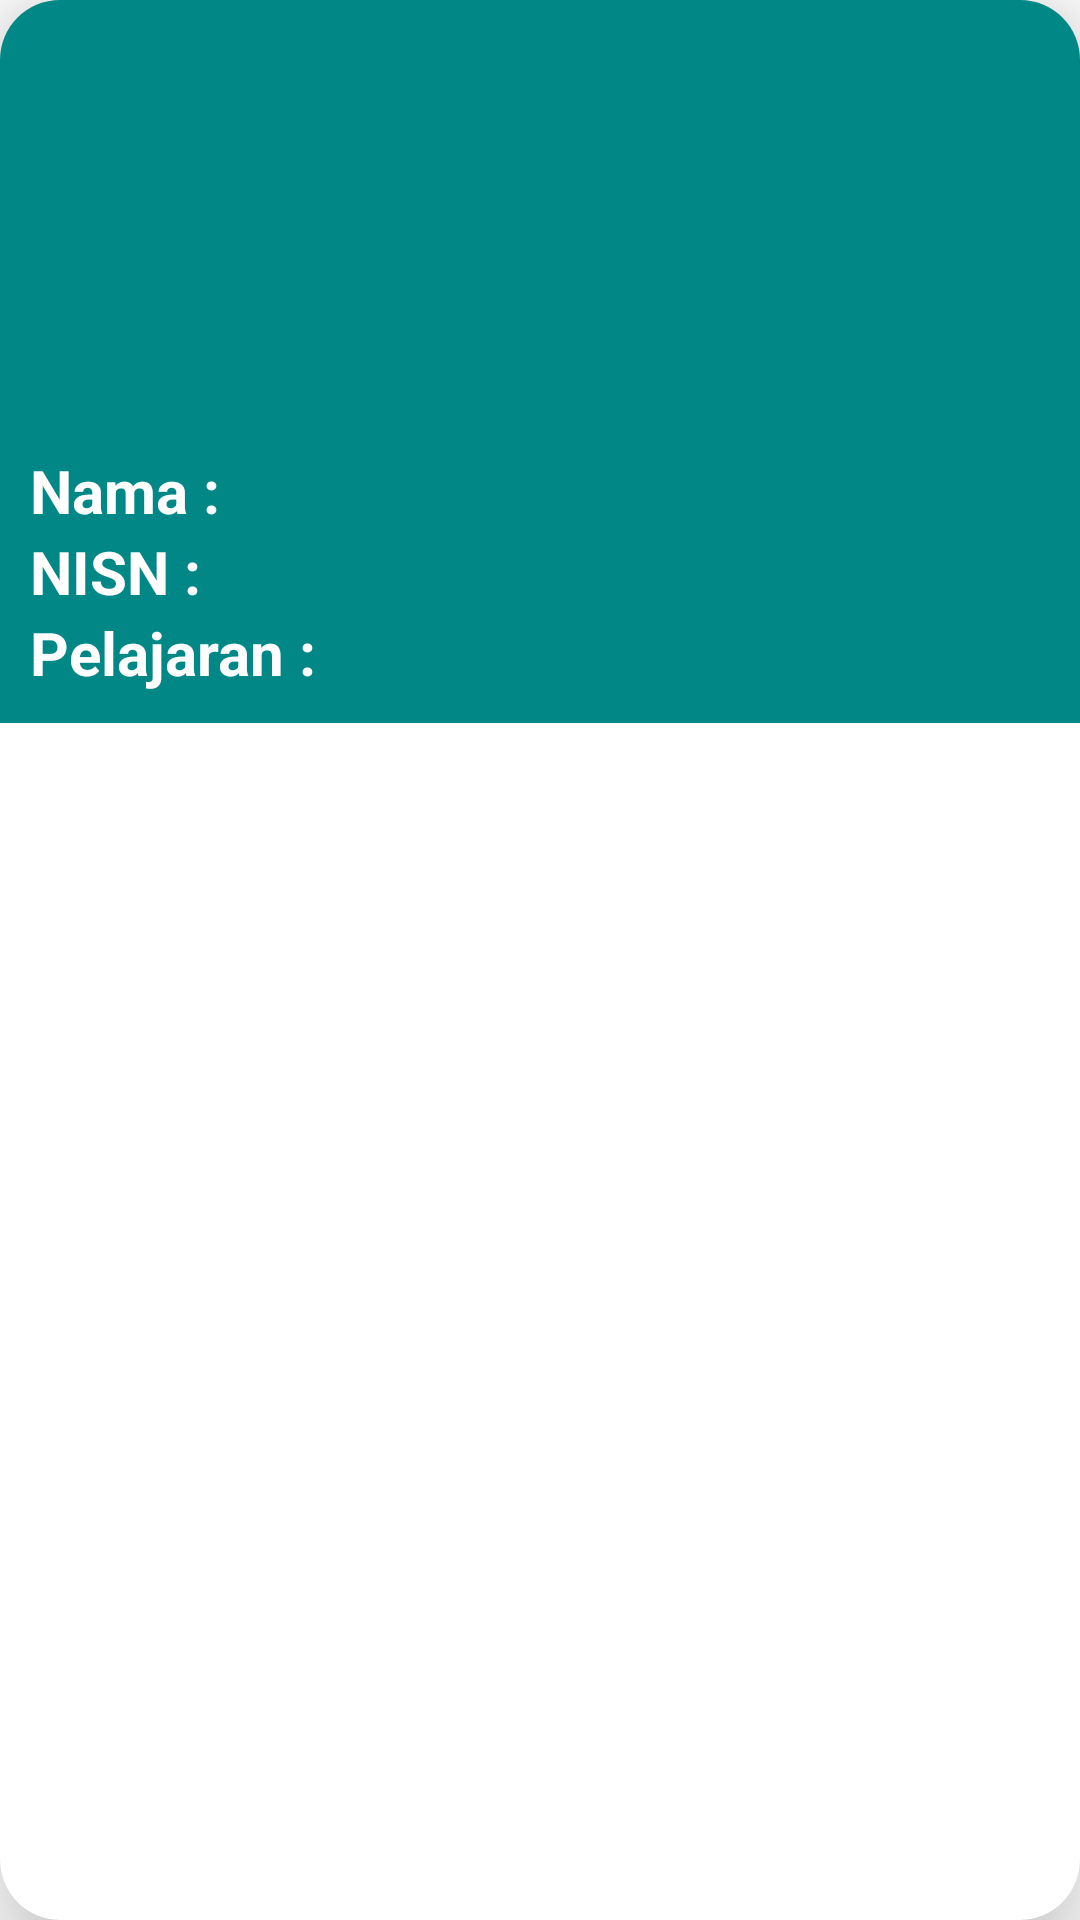

Here is an Android app screen rendered from its layout file. Give the layout XML and the strings, colors and styles it references.
<!-- AndroidManifest.xml: application theme Theme.SMKLABUSTA -->
<!-- res/layout/guru_list.xml -->
<?xml version="1.0" encoding="utf-8"?>
<androidx.cardview.widget.CardView xmlns:android="http://schemas.android.com/apk/res/android"
    android:layout_width="match_parent"
    android:layout_height="wrap_content"
    xmlns:app="http://schemas.android.com/apk/res-auto"
    android:layout_marginTop="50dp"
    app:cardCornerRadius="20dp"
    android:layout_marginLeft="10dp"
    android:layout_marginRight="10dp"
    app:cardElevation="20dp"
    android:layout_marginBottom="-40dp"
    >


    <LinearLayout
        android:layout_width="match_parent"
        android:layout_height="wrap_content"
        android:orientation="vertical"
        android:padding="10dp"
        android:background="@color/teal_700"
        >

        <ImageView
            android:layout_width="120dp"
            android:layout_height="140dp"
            android:id="@+id/img_card1"/>
        <TextView
            android:id="@+id/tv_nama"
            android:layout_width="match_parent"
            android:layout_height="wrap_content"
            android:text="Nama :"
            android:textSize="20dp"
            android:textStyle="bold"
            android:textColor="@color/white"

            />
        <TextView
            android:id="@+id/tv_nisn"
            android:layout_width="match_parent"
            android:layout_height="wrap_content"
            android:text="NISN :"
            android:textSize="20dp"
            android:textStyle="bold"
            android:textColor="@color/white"

            />
        <TextView
            android:id="@+id/tv_mapel"
            android:layout_width="match_parent"
            android:layout_height="wrap_content"
            android:text="Pelajaran :"
            android:textSize="20dp"
            android:textStyle="bold"
            android:textColor="@color/white"
            />


    </LinearLayout>

</androidx.cardview.widget.CardView>
<!-- resources referenced by this layout -->
<resources>
  <color name="teal_700">#FF018786</color>
  <color name="white">#FFFFFFFF</color>
  <style name="Theme.SMKLABUSTA" parent="Theme.MaterialComponents.DayNight.NoActionBar">
          
          <item name="colorPrimary">@color/teal_700</item>
          <item name="colorPrimaryVariant">@color/teal_700</item>
          <item name="colorOnPrimary">@color/white</item>
          
          <item name="colorSecondary">@color/teal_200</item>
          <item name="colorSecondaryVariant">@color/teal_700</item>
          <item name="colorOnSecondary">@color/black</item>
          
          <item name="android:statusBarColor" tools:targetApi="l">?attr/colorPrimaryVariant</item>
          
      </style>
  <color name="teal_200">#FF03DAC5</color>
  <color name="black">#FF000000</color>
</resources>
